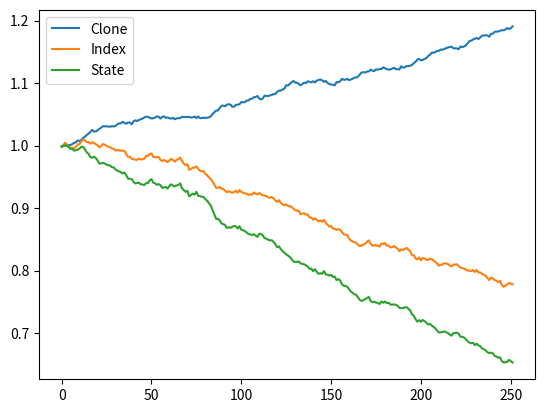

Python code for this plot:
import numpy as np
import matplotlib.pyplot as plt


class SimEnv:
    """Environment using simulated data following a brownian motion
    """

    def __init__(self, n_assets, s0, mus, sigmas, T, epsilon_param):
        self.n_assets = n_assets
        self.S = s0
        self.mus = mus
        self.sigmas = sigmas
        self.T = T
        self.epsilon_param = epsilon_param

        self.reset()

    def step_betas(self):
        constraint_respected = False
        while not constraint_respected:
            epsilon = np.random.normal(self.epsilon_param[0], self.epsilon_param[1], size=self.n_assets)
            next_betas = self.betas + epsilon
            next_betas = next_betas/np.sum(next_betas)

            if max(np.abs(next_betas)) < 2:
                constraint_respected = True

        self.betas = next_betas

    def init_betas(self):
        constraint_respected = False
        while not constraint_respected:
            betas = np.random.uniform(-1, 1, size=self.n_assets)
            betas = betas /np.sum(betas)

            if max(np.abs(betas)) < 2:
                constraint_respected = True

        self.betas = betas

    def step_index(self):
        self.step_betas()
        self.step_assets()

        return np.dot(self.assets.T, self.betas)

    def step_assets(self):
        dT = 1
        Z = np.random.normal(0,1, size = self.n_assets)
        prev_S = self.S
        self.S = prev_S + (self.mus-0.5*self.sigmas**2)*dT + self.sigmas*np.sqrt(dT)*Z
        self.assets = (self.S-prev_S)/prev_S


    def reset(self):
        self.init_betas()
        self.state = np.random.normal(0, 0.2, size=1)
        self.action = np.array([1./3., 1./3., 1./3.])
        return self.state

    def get_reward(self):
        return -((self.state)**2)

    def step(self, action):
        self.action = action
        self.index = self.step_index()
        self.portfolio = np.dot(self.assets.T, self.action)
        self.state = self.index - self.portfolio
        reward = self.get_reward()
        done = False # continuous task

        return self.state[np.newaxis], reward[np.newaxis], done


if __name__ == '__main__':

    seed = 999
    N_ASSETS = 3
    EPSILON_PARAM = (0, 0.01)
    T = 252 # trading days in a year (this could be the end of an episode)
    S0 = np.array([10, 15, 20])
    MUS = np.array([-0.01, 0.02, 0.05])
    SIGMAS = np.array([0.01, 0.05, 0.10])

    env = SimEnv(N_ASSETS, S0, MUS, SIGMAS, T, EPSILON_PARAM)
    np.random.seed(seed)


    # example of a simulation for a portfolio that stays constant
    action = np.array([1./3., 1./3., 1./3.])
    replicator_returns = []
    index_returns = []
    states = []

    for step in range(T):
        env.step(action)
        replicator_returns.append(env.portfolio)
        index_returns.append(env.index)
        states.append(env.state)

    # transform returns into cumulative values
    replicator_value = np.cumprod(np.array(replicator_returns)+1)
    index_value = np.cumprod(np.array(index_returns)+1)
    state_value = np.cumprod(np.array(states)+1)


    plt.plot(replicator_value, label = 'Clone')
    plt.plot(index_value, label = 'Index')
    plt.plot(state_value, label='State')
    plt.legend()
    plt.show()